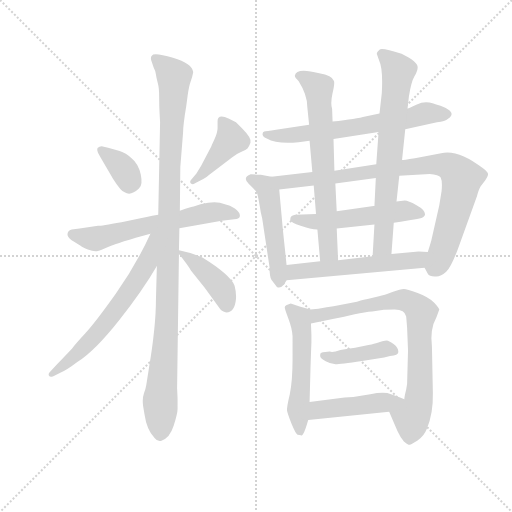
t = 0.00 s
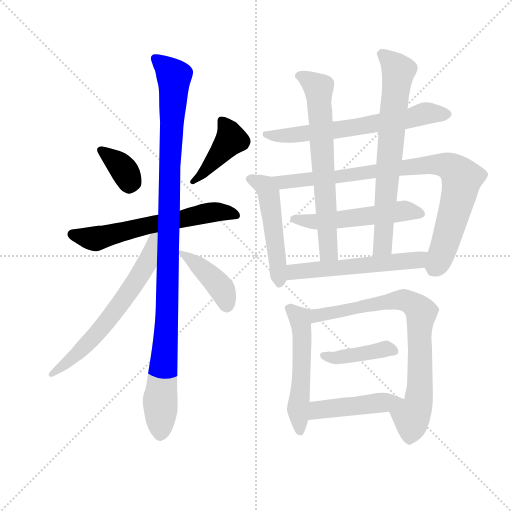
t = 2.52 s
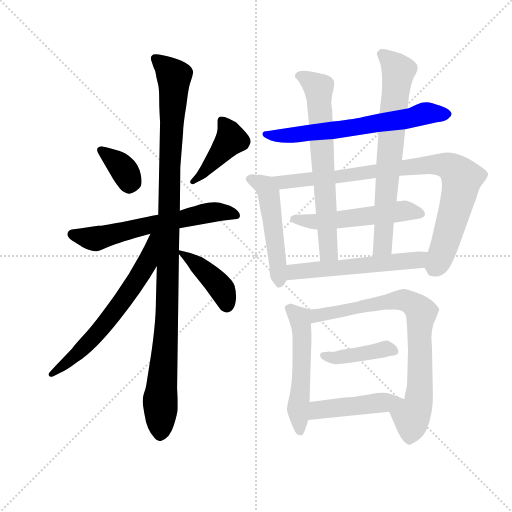
t = 5.04 s
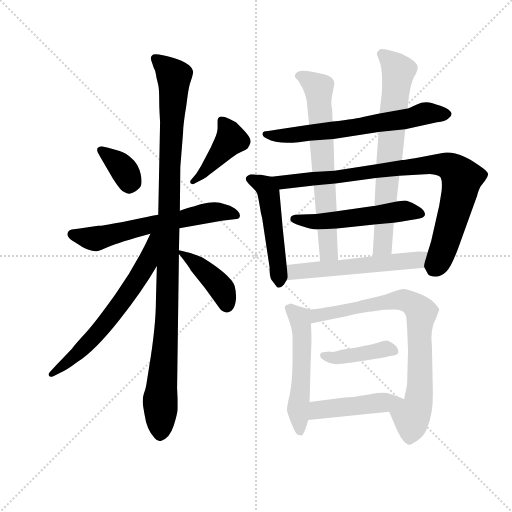
t = 7.56 s
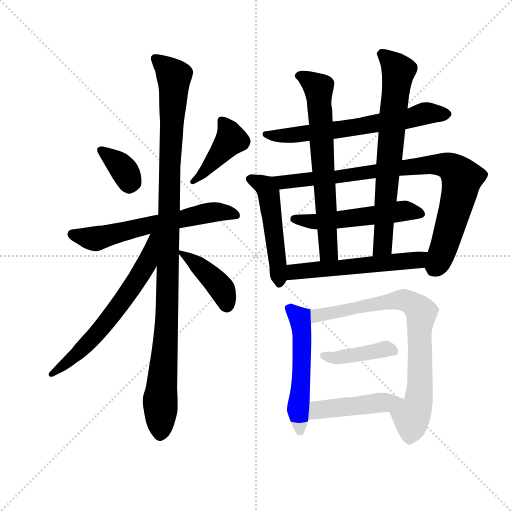
t = 10.08 s
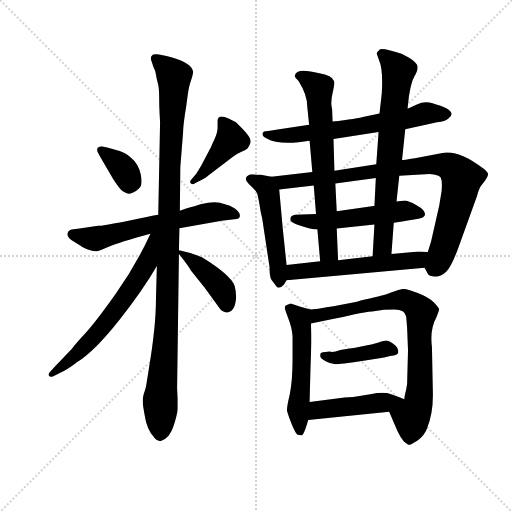
t = 12.60 s

The animated SVG that drew these frames (rendered in a browser with its animation timeline set to each time). Animation: 17 CSS @keyframes rules; one cycle of 12.60 s.

<svg version="1.1" viewBox="0 0 1024 1024" xmlns="http://www.w3.org/2000/svg">
  <g stroke="lightgray" stroke-dasharray="1,1" stroke-width="1" transform="scale(4, 4)">
    <line x1="0" y1="0" x2="256" y2="256"></line>
    <line x1="256" y1="0" x2="0" y2="256"></line>
    <line x1="128" y1="0" x2="128" y2="256"></line>
    <line x1="0" y1="128" x2="256" y2="128"></line>
  </g>
  <g transform="scale(0.92, -0.92) translate(60, -850)">
    <style type="text/css">
      
        @keyframes keyframes0 {
          from {
            stroke: blue;
            stroke-dashoffset: 358;
            stroke-width: 128;
          }
          54% {
            animation-timing-function: step-end;
            stroke: blue;
            stroke-dashoffset: 0;
            stroke-width: 128;
          }
          to {
            stroke: black;
            stroke-width: 1024;
          }
        }
        #make-me-a-hanzi-animation-0 {
          animation: keyframes0 0.5413411458333334s both;
          animation-delay: 0s;
          animation-timing-function: linear;
        }
      
        @keyframes keyframes1 {
          from {
            stroke: blue;
            stroke-dashoffset: 421;
            stroke-width: 128;
          }
          58% {
            animation-timing-function: step-end;
            stroke: blue;
            stroke-dashoffset: 0;
            stroke-width: 128;
          }
          to {
            stroke: black;
            stroke-width: 1024;
          }
        }
        #make-me-a-hanzi-animation-1 {
          animation: keyframes1 0.5926106770833334s both;
          animation-delay: 0.5413411458333334s;
          animation-timing-function: linear;
        }
      
        @keyframes keyframes2 {
          from {
            stroke: blue;
            stroke-dashoffset: 620;
            stroke-width: 128;
          }
          67% {
            animation-timing-function: step-end;
            stroke: blue;
            stroke-dashoffset: 0;
            stroke-width: 128;
          }
          to {
            stroke: black;
            stroke-width: 1024;
          }
        }
        #make-me-a-hanzi-animation-2 {
          animation: keyframes2 0.7545572916666666s both;
          animation-delay: 1.1339518229166667s;
          animation-timing-function: linear;
        }
      
        @keyframes keyframes3 {
          from {
            stroke: blue;
            stroke-dashoffset: 1093;
            stroke-width: 128;
          }
          78% {
            animation-timing-function: step-end;
            stroke: blue;
            stroke-dashoffset: 0;
            stroke-width: 128;
          }
          to {
            stroke: black;
            stroke-width: 1024;
          }
        }
        #make-me-a-hanzi-animation-3 {
          animation: keyframes3 1.1394856770833333s both;
          animation-delay: 1.8885091145833335s;
          animation-timing-function: linear;
        }
      
        @keyframes keyframes4 {
          from {
            stroke: blue;
            stroke-dashoffset: 643;
            stroke-width: 128;
          }
          68% {
            animation-timing-function: step-end;
            stroke: blue;
            stroke-dashoffset: 0;
            stroke-width: 128;
          }
          to {
            stroke: black;
            stroke-width: 1024;
          }
        }
        #make-me-a-hanzi-animation-4 {
          animation: keyframes4 0.7732747395833334s both;
          animation-delay: 3.027994791666667s;
          animation-timing-function: linear;
        }
      
        @keyframes keyframes5 {
          from {
            stroke: blue;
            stroke-dashoffset: 412;
            stroke-width: 128;
          }
          57% {
            animation-timing-function: step-end;
            stroke: blue;
            stroke-dashoffset: 0;
            stroke-width: 128;
          }
          to {
            stroke: black;
            stroke-width: 1024;
          }
        }
        #make-me-a-hanzi-animation-5 {
          animation: keyframes5 0.5852864583333334s both;
          animation-delay: 3.8012695312500004s;
          animation-timing-function: linear;
        }
      
        @keyframes keyframes6 {
          from {
            stroke: blue;
            stroke-dashoffset: 650;
            stroke-width: 128;
          }
          68% {
            animation-timing-function: step-end;
            stroke: blue;
            stroke-dashoffset: 0;
            stroke-width: 128;
          }
          to {
            stroke: black;
            stroke-width: 1024;
          }
        }
        #make-me-a-hanzi-animation-6 {
          animation: keyframes6 0.7789713541666666s both;
          animation-delay: 4.386555989583334s;
          animation-timing-function: linear;
        }
      
        @keyframes keyframes7 {
          from {
            stroke: blue;
            stroke-dashoffset: 503;
            stroke-width: 128;
          }
          62% {
            animation-timing-function: step-end;
            stroke: blue;
            stroke-dashoffset: 0;
            stroke-width: 128;
          }
          to {
            stroke: black;
            stroke-width: 1024;
          }
        }
        #make-me-a-hanzi-animation-7 {
          animation: keyframes7 0.6593424479166666s both;
          animation-delay: 5.165527343750001s;
          animation-timing-function: linear;
        }
      
        @keyframes keyframes8 {
          from {
            stroke: blue;
            stroke-dashoffset: 886;
            stroke-width: 128;
          }
          74% {
            animation-timing-function: step-end;
            stroke: blue;
            stroke-dashoffset: 0;
            stroke-width: 128;
          }
          to {
            stroke: black;
            stroke-width: 1024;
          }
        }
        #make-me-a-hanzi-animation-8 {
          animation: keyframes8 0.9710286458333334s both;
          animation-delay: 5.824869791666668s;
          animation-timing-function: linear;
        }
      
        @keyframes keyframes9 {
          from {
            stroke: blue;
            stroke-dashoffset: 534;
            stroke-width: 128;
          }
          63% {
            animation-timing-function: step-end;
            stroke: blue;
            stroke-dashoffset: 0;
            stroke-width: 128;
          }
          to {
            stroke: black;
            stroke-width: 1024;
          }
        }
        #make-me-a-hanzi-animation-9 {
          animation: keyframes9 0.6845703125s both;
          animation-delay: 6.795898437500001s;
          animation-timing-function: linear;
        }
      
        @keyframes keyframes10 {
          from {
            stroke: blue;
            stroke-dashoffset: 681;
            stroke-width: 128;
          }
          69% {
            animation-timing-function: step-end;
            stroke: blue;
            stroke-dashoffset: 0;
            stroke-width: 128;
          }
          to {
            stroke: black;
            stroke-width: 1024;
          }
        }
        #make-me-a-hanzi-animation-10 {
          animation: keyframes10 0.80419921875s both;
          animation-delay: 7.480468750000001s;
          animation-timing-function: linear;
        }
      
        @keyframes keyframes11 {
          from {
            stroke: blue;
            stroke-dashoffset: 711;
            stroke-width: 128;
          }
          70% {
            animation-timing-function: step-end;
            stroke: blue;
            stroke-dashoffset: 0;
            stroke-width: 128;
          }
          to {
            stroke: black;
            stroke-width: 1024;
          }
        }
        #make-me-a-hanzi-animation-11 {
          animation: keyframes11 0.82861328125s both;
          animation-delay: 8.28466796875s;
          animation-timing-function: linear;
        }
      
        @keyframes keyframes12 {
          from {
            stroke: blue;
            stroke-dashoffset: 562;
            stroke-width: 128;
          }
          65% {
            animation-timing-function: step-end;
            stroke: blue;
            stroke-dashoffset: 0;
            stroke-width: 128;
          }
          to {
            stroke: black;
            stroke-width: 1024;
          }
        }
        #make-me-a-hanzi-animation-12 {
          animation: keyframes12 0.7073567708333334s both;
          animation-delay: 9.11328125s;
          animation-timing-function: linear;
        }
      
        @keyframes keyframes13 {
          from {
            stroke: blue;
            stroke-dashoffset: 532;
            stroke-width: 128;
          }
          63% {
            animation-timing-function: step-end;
            stroke: blue;
            stroke-dashoffset: 0;
            stroke-width: 128;
          }
          to {
            stroke: black;
            stroke-width: 1024;
          }
        }
        #make-me-a-hanzi-animation-13 {
          animation: keyframes13 0.6829427083333334s both;
          animation-delay: 9.820638020833334s;
          animation-timing-function: linear;
        }
      
        @keyframes keyframes14 {
          from {
            stroke: blue;
            stroke-dashoffset: 785;
            stroke-width: 128;
          }
          72% {
            animation-timing-function: step-end;
            stroke: blue;
            stroke-dashoffset: 0;
            stroke-width: 128;
          }
          to {
            stroke: black;
            stroke-width: 1024;
          }
        }
        #make-me-a-hanzi-animation-14 {
          animation: keyframes14 0.8888346354166666s both;
          animation-delay: 10.503580729166668s;
          animation-timing-function: linear;
        }
      
        @keyframes keyframes15 {
          from {
            stroke: blue;
            stroke-dashoffset: 416;
            stroke-width: 128;
          }
          58% {
            animation-timing-function: step-end;
            stroke: blue;
            stroke-dashoffset: 0;
            stroke-width: 128;
          }
          to {
            stroke: black;
            stroke-width: 1024;
          }
        }
        #make-me-a-hanzi-animation-15 {
          animation: keyframes15 0.5885416666666666s both;
          animation-delay: 11.392415364583334s;
          animation-timing-function: linear;
        }
      
        @keyframes keyframes16 {
          from {
            stroke: blue;
            stroke-dashoffset: 457;
            stroke-width: 128;
          }
          60% {
            animation-timing-function: step-end;
            stroke: blue;
            stroke-dashoffset: 0;
            stroke-width: 128;
          }
          to {
            stroke: black;
            stroke-width: 1024;
          }
        }
        #make-me-a-hanzi-animation-16 {
          animation: keyframes16 0.6219075520833334s both;
          animation-delay: 11.98095703125s;
          animation-timing-function: linear;
        }
      
    </style>
    
      <path d="M 159 507 L 186 461 Q 203 434 211 432 Q 224 423 242 440 Q 251 447 246 470.5 Q 241 494 226 506 Q 214 518 200 522 Q 186 526 175 529 L 161 532 Q 156 532 152 528 Q 150 523 153 518 L 159 507 Z" fill="lightgray"></path>
    
      <path d="M 382 461 Q 390 465 395 470 L 445 508 Q 455 516 465 520 Q 475 524 478 527 Q 481 530 484.5 539.5 Q 488 549 466 571 L 453 584 L 438 592 Q 413 604 413 587 L 413 572 Q 413 562 406 547 Q 399 532 399 531 L 377 489 L 367 473 L 357 461 Q 351 455 355 451 Q 360 448 365 452 L 382 461 Z" fill="lightgray"></path>
    
      <path d="M 330 354 L 422 370 L 454 374 Q 462 375 461.5 382 Q 461 389 450.5 396.5 Q 440 404 429 406 L 418 409 Q 404 413 376 406 L 361 401 Q 358 401 331 392 L 284 383 L 271 381 L 259 378 L 248 376 L 204 367 Q 160 359 153 359 L 113 353 L 96 351 Q 89 350 87 343 Q 85 336 95 328 L 116 315 Q 119 312 131 307.5 Q 143 303 150.5 304 Q 158 305 177.5 314 Q 197 323 267 342 L 330 354 Z" fill="lightgray"></path>
    
      <path d="M 264 51 L 258 13 Q 257 6 253 -5 Q 249 -16 251 -32 L 254 -50 Q 259 -85 276 -102 Q 283 -111 291 -108 Q 309 -102 317.5 -75.5 Q 326 -49 326 -39 L 326 -16 L 325 6 L 329 298 L 329 306 L 330 354 L 331 392 L 332 487 L 338 562 Q 338 578 345 620 L 348 643 Q 351 664 354.5 673 Q 358 682 360 693 Q 358 712 316 724.5 Q 274 737 270 729 Q 266 725 270 715 L 274 703 Q 278 696 279 688 Q 280 680 283 669.5 Q 286 659 286 639.5 Q 286 620 287 602 L 288 584 L 284 383 L 281 272 L 279 199 Q 279 141 264 51 Z" fill="lightgray"></path>
    
      <path d="M 267 342 Q 236 274 192 212 Q 148 150 125 125 Q 102 100 98 94 Q 93 88 62 56 L 48 41 Q 45 38 46 34 Q 47 29 56 32 L 70 39 Q 86 46 108 63 Q 146 87 199 154 Q 251 220 281 272 C 333 360 280 369 267 342 Z" fill="lightgray"></path>
    
      <path d="M 329 298 Q 349 273 355 262 Q 387 224 415 183 Q 421 173 430 171 Q 450 169 453 200 Q 454 214 450 229 Q 440 253 380 290 Q 359 300 329 306 C 321 308 321 308 329 298 Z" fill="lightgray"></path>
    
      <path d="M 665 548 L 763 563 L 821 569 L 890 584 Q 908 586 914 592 Q 932 604 908 616 Q 886 624 873.5 627 Q 861 630 845 622.5 Q 829 615 826 614 L 765 603 L 734 597 Q 716 592 663 586 L 612 579 L 540 568 Q 518 565 514.5 564 Q 511 563 511 560 Q 509 554 520 549 Q 543 536 589 541 L 613 544 L 665 548 Z" fill="lightgray"></path>
    
      <path d="M 555 350 L 547 438 C 545 463 545 463 530 466 L 507 470 Q 493 471 485 471 Q 466 464 481 450 Q 496 436 499 430 Q 501 424 505 400 L 507 388 L 510 375 L 526 269 Q 526 248 530 242 L 542 226 Q 549 222 557 231 L 563 241 C 566 246 566 246 563 274 L 555 350 Z" fill="lightgray"></path>
    
      <path d="M 895 404 L 878 329 Q 878 328 870 302 C 861 273 861 271 863 268 L 870 255 Q 873 249 885 249 Q 897 247 910 259 Q 922 271 938 316 L 977 424 Q 981 439 985 445 Q 989 450 995 458 Q 1000 465 1001 470 Q 1002 475 990 484 Q 936 526 899 517 L 842 506 Q 816 502 814 502 L 758 493 L 667 479 L 619 476 L 530 466 C 500 463 517 434 547 438 L 622 447 L 669 451 L 757 463 L 808 468 L 874 472 Q 894 471 898 464 Q 902 456 900 435 L 895 404 Z" fill="lightgray"></path>
    
      <path d="M 796 366 L 811 368 L 833 372 Q 864 374 864 384 Q 864 394 845.5 404 Q 827 414 820 414 L 802 412 L 754 402 L 752 402 L 672 391 L 627 385 L 582 383 Q 575 381 573 379.5 Q 571 378 571 372 Q 572 367 593.5 359 Q 615 351 630 351 L 672 353 L 754 362 L 796 366 Z" fill="lightgray"></path>
    
      <path d="M 672 391 L 669 451 L 667 479 L 665 548 L 663 586 L 662 613 Q 658 626 663 648 Q 668 669 666 674 Q 662 687 634 691 Q 584 704 581 686 Q 580 682 589 674 Q 608 644 608 618 L 612 579 L 613 544 L 619 476 L 622 447 L 627 385 L 630 351 L 636 282 C 639 252 676 254 675 284 L 672 353 L 672 391 Z" fill="lightgray"></path>
    
      <path d="M 791 298 L 796 366 L 802 412 L 808 468 L 814 502 L 821 569 L 826 614 L 829 641 Q 834 672 841 684 Q 848 696 848 704 Q 848 716 813 733 Q 770 747 765 742 Q 759 737 759 733 Q 763 722 764 719 Q 773 700 770 648 L 765 603 L 763 563 L 758 493 L 757 463 L 754 402 L 754 362 L 750 293 C 748 263 789 268 791 298 Z" fill="lightgray"></path>
    
      <path d="M 870 302 L 850 303 L 791 298 L 750 293 L 675 284 L 636 282 L 563 274 C 533 271 533 238 563 241 L 863 268 C 893 271 900 301 870 302 Z" fill="lightgray"></path>
    
      <path d="M 613 -24 L 615 50 L 616 80 L 617 106 L 617 122 L 616 147 C 615 177 615 177 615 177 L 593 183 L 572 190 Q 559 186 559 182 Q 559 178 567 157 Q 575 136 576 119 L 576 69 Q 576 23 570 -7 Q 563 -36 564 -43 Q 565 -49 574 -72 Q 583 -94 587 -95 Q 591 -96 594 -96 Q 599 -102 610 -63 L 613 -24 Z" fill="lightgray"></path>
    
      <path d="M 616 147 L 637 151 L 666 157 Q 687 161 711 167 Q 734 172 749 173 L 771 176 Q 775 177 798 177 Q 820 177 823 162 L 825 138 L 827 88 L 825 15 L 823 3 Q 819 -13 819 -18 C 814 -48 774 -17 786 -45 L 804 -87 Q 810 -100 818 -110 Q 824 -115 828 -117 Q 831 -118 847 -108 Q 862 -98 868 -82 Q 882 -49 881 -4 L 879 96 Q 874 134 889 161 L 895 177 Q 895 180 884 192 Q 872 204 848 213 Q 824 222 818 222 Q 811 222 793 215 Q 775 208 764 206 L 739 200 Q 721 196 716 194 L 665 184 L 650 182 L 632 179 L 615 177 C 585 173 587 141 616 147 Z" fill="lightgray"></path>
    
      <path d="M 775 73 L 788 76 Q 806 78 806 85 Q 806 94 795.5 102 Q 785 110 781 110 Q 777 110 771 108 L 761 105 Q 755 103 741 100 L 712 94 Q 697 92 680 89 Q 662 83 657 86 L 642 84 Q 638 83 637 82 Q 636 81 636 76 Q 636 71 648 64.5 Q 660 58 669.5 58 Q 679 58 727 65 L 775 73 Z" fill="lightgray"></path>
    
      <path d="M 819 -18 L 807 -13 Q 804 -12 790 -7 Q 776 -1 745 -7 L 708 -13 L 689 -14 L 613 -24 C 583 -28 580 -66 610 -63 L 786 -45 C 816 -42 847 -30 819 -18 Z" fill="lightgray"></path>
    
    
      <clipPath id="make-me-a-hanzi-clip-0">
        <path d="M 159 507 L 186 461 Q 203 434 211 432 Q 224 423 242 440 Q 251 447 246 470.5 Q 241 494 226 506 Q 214 518 200 522 Q 186 526 175 529 L 161 532 Q 156 532 152 528 Q 150 523 153 518 L 159 507 Z"></path>
      </clipPath>
      <path clip-path="url(#make-me-a-hanzi-clip-0)" d="M 159 524 L 209 481 L 221 447" fill="none" id="make-me-a-hanzi-animation-0" stroke-dasharray="230 460" stroke-linecap="round"></path>
    
      <clipPath id="make-me-a-hanzi-clip-1">
        <path d="M 382 461 Q 390 465 395 470 L 445 508 Q 455 516 465 520 Q 475 524 478 527 Q 481 530 484.5 539.5 Q 488 549 466 571 L 453 584 L 438 592 Q 413 604 413 587 L 413 572 Q 413 562 406 547 Q 399 532 399 531 L 377 489 L 367 473 L 357 461 Q 351 455 355 451 Q 360 448 365 452 L 382 461 Z"></path>
      </clipPath>
      <path clip-path="url(#make-me-a-hanzi-clip-1)" d="M 426 585 L 442 547 L 383 474 L 360 455" fill="none" id="make-me-a-hanzi-animation-1" stroke-dasharray="293 586" stroke-linecap="round"></path>
    
      <clipPath id="make-me-a-hanzi-clip-2">
        <path d="M 330 354 L 422 370 L 454 374 Q 462 375 461.5 382 Q 461 389 450.5 396.5 Q 440 404 429 406 L 418 409 Q 404 413 376 406 L 361 401 Q 358 401 331 392 L 284 383 L 271 381 L 259 378 L 248 376 L 204 367 Q 160 359 153 359 L 113 353 L 96 351 Q 89 350 87 343 Q 85 336 95 328 L 116 315 Q 119 312 131 307.5 Q 143 303 150.5 304 Q 158 305 177.5 314 Q 197 323 267 342 L 330 354 Z"></path>
      </clipPath>
      <path clip-path="url(#make-me-a-hanzi-clip-2)" d="M 97 341 L 144 331 L 389 387 L 430 389 L 453 383" fill="none" id="make-me-a-hanzi-animation-2" stroke-dasharray="492 984" stroke-linecap="round"></path>
    
      <clipPath id="make-me-a-hanzi-clip-3">
        <path d="M 264 51 L 258 13 Q 257 6 253 -5 Q 249 -16 251 -32 L 254 -50 Q 259 -85 276 -102 Q 283 -111 291 -108 Q 309 -102 317.5 -75.5 Q 326 -49 326 -39 L 326 -16 L 325 6 L 329 298 L 329 306 L 330 354 L 331 392 L 332 487 L 338 562 Q 338 578 345 620 L 348 643 Q 351 664 354.5 673 Q 358 682 360 693 Q 358 712 316 724.5 Q 274 737 270 729 Q 266 725 270 715 L 274 703 Q 278 696 279 688 Q 280 680 283 669.5 Q 286 659 286 639.5 Q 286 620 287 602 L 288 584 L 284 383 L 281 272 L 279 199 Q 279 141 264 51 Z"></path>
      </clipPath>
      <path clip-path="url(#make-me-a-hanzi-clip-3)" d="M 277 722 L 318 684 L 303 167 L 287 -96" fill="none" id="make-me-a-hanzi-animation-3" stroke-dasharray="965 1930" stroke-linecap="round"></path>
    
      <clipPath id="make-me-a-hanzi-clip-4">
        <path d="M 267 342 Q 236 274 192 212 Q 148 150 125 125 Q 102 100 98 94 Q 93 88 62 56 L 48 41 Q 45 38 46 34 Q 47 29 56 32 L 70 39 Q 86 46 108 63 Q 146 87 199 154 Q 251 220 281 272 C 333 360 280 369 267 342 Z"></path>
      </clipPath>
      <path clip-path="url(#make-me-a-hanzi-clip-4)" d="M 280 338 L 271 332 L 253 267 L 178 157 L 105 78 L 51 36" fill="none" id="make-me-a-hanzi-animation-4" stroke-dasharray="515 1030" stroke-linecap="round"></path>
    
      <clipPath id="make-me-a-hanzi-clip-5">
        <path d="M 329 298 Q 349 273 355 262 Q 387 224 415 183 Q 421 173 430 171 Q 450 169 453 200 Q 454 214 450 229 Q 440 253 380 290 Q 359 300 329 306 C 321 308 321 308 329 298 Z"></path>
      </clipPath>
      <path clip-path="url(#make-me-a-hanzi-clip-5)" d="M 336 302 L 339 293 L 379 268 L 414 232 L 429 207 L 433 187" fill="none" id="make-me-a-hanzi-animation-5" stroke-dasharray="284 568" stroke-linecap="round"></path>
    
      <clipPath id="make-me-a-hanzi-clip-6">
        <path d="M 665 548 L 763 563 L 821 569 L 890 584 Q 908 586 914 592 Q 932 604 908 616 Q 886 624 873.5 627 Q 861 630 845 622.5 Q 829 615 826 614 L 765 603 L 734 597 Q 716 592 663 586 L 612 579 L 540 568 Q 518 565 514.5 564 Q 511 563 511 560 Q 509 554 520 549 Q 543 536 589 541 L 613 544 L 665 548 Z"></path>
      </clipPath>
      <path clip-path="url(#make-me-a-hanzi-clip-6)" d="M 519 557 L 564 555 L 644 564 L 812 589 L 860 603 L 909 603" fill="none" id="make-me-a-hanzi-animation-6" stroke-dasharray="522 1044" stroke-linecap="round"></path>
    
      <clipPath id="make-me-a-hanzi-clip-7">
        <path d="M 555 350 L 547 438 C 545 463 545 463 530 466 L 507 470 Q 493 471 485 471 Q 466 464 481 450 Q 496 436 499 430 Q 501 424 505 400 L 507 388 L 510 375 L 526 269 Q 526 248 530 242 L 542 226 Q 549 222 557 231 L 563 241 C 566 246 566 246 563 274 L 555 350 Z"></path>
      </clipPath>
      <path clip-path="url(#make-me-a-hanzi-clip-7)" d="M 485 460 L 516 445 L 524 429 L 547 236" fill="none" id="make-me-a-hanzi-animation-7" stroke-dasharray="375 750" stroke-linecap="round"></path>
    
      <clipPath id="make-me-a-hanzi-clip-8">
        <path d="M 895 404 L 878 329 Q 878 328 870 302 C 861 273 861 271 863 268 L 870 255 Q 873 249 885 249 Q 897 247 910 259 Q 922 271 938 316 L 977 424 Q 981 439 985 445 Q 989 450 995 458 Q 1000 465 1001 470 Q 1002 475 990 484 Q 936 526 899 517 L 842 506 Q 816 502 814 502 L 758 493 L 667 479 L 619 476 L 530 466 C 500 463 517 434 547 438 L 622 447 L 669 451 L 757 463 L 808 468 L 874 472 Q 894 471 898 464 Q 902 456 900 435 L 895 404 Z"></path>
      </clipPath>
      <path clip-path="url(#make-me-a-hanzi-clip-8)" d="M 538 464 L 556 454 L 834 489 L 896 493 L 921 486 L 944 460 L 939 430 L 907 316 L 882 264" fill="none" id="make-me-a-hanzi-animation-8" stroke-dasharray="758 1516" stroke-linecap="round"></path>
    
      <clipPath id="make-me-a-hanzi-clip-9">
        <path d="M 796 366 L 811 368 L 833 372 Q 864 374 864 384 Q 864 394 845.5 404 Q 827 414 820 414 L 802 412 L 754 402 L 752 402 L 672 391 L 627 385 L 582 383 Q 575 381 573 379.5 Q 571 378 571 372 Q 572 367 593.5 359 Q 615 351 630 351 L 672 353 L 754 362 L 796 366 Z"></path>
      </clipPath>
      <path clip-path="url(#make-me-a-hanzi-clip-9)" d="M 579 374 L 626 368 L 818 392 L 855 386" fill="none" id="make-me-a-hanzi-animation-9" stroke-dasharray="406 812" stroke-linecap="round"></path>
    
      <clipPath id="make-me-a-hanzi-clip-10">
        <path d="M 672 391 L 669 451 L 667 479 L 665 548 L 663 586 L 662 613 Q 658 626 663 648 Q 668 669 666 674 Q 662 687 634 691 Q 584 704 581 686 Q 580 682 589 674 Q 608 644 608 618 L 612 579 L 613 544 L 619 476 L 622 447 L 627 385 L 630 351 L 636 282 C 639 252 676 254 675 284 L 672 353 L 672 391 Z"></path>
      </clipPath>
      <path clip-path="url(#make-me-a-hanzi-clip-10)" d="M 591 684 L 603 682 L 633 659 L 653 318 L 655 302 L 668 291" fill="none" id="make-me-a-hanzi-animation-10" stroke-dasharray="553 1106" stroke-linecap="round"></path>
    
      <clipPath id="make-me-a-hanzi-clip-11">
        <path d="M 791 298 L 796 366 L 802 412 L 808 468 L 814 502 L 821 569 L 826 614 L 829 641 Q 834 672 841 684 Q 848 696 848 704 Q 848 716 813 733 Q 770 747 765 742 Q 759 737 759 733 Q 763 722 764 719 Q 773 700 770 648 L 765 603 L 763 563 L 758 493 L 757 463 L 754 402 L 754 362 L 750 293 C 748 263 789 268 791 298 Z"></path>
      </clipPath>
      <path clip-path="url(#make-me-a-hanzi-clip-11)" d="M 770 733 L 806 693 L 782 470 L 773 320 L 756 300" fill="none" id="make-me-a-hanzi-animation-11" stroke-dasharray="583 1166" stroke-linecap="round"></path>
    
      <clipPath id="make-me-a-hanzi-clip-12">
        <path d="M 870 302 L 850 303 L 791 298 L 750 293 L 675 284 L 636 282 L 563 274 C 533 271 533 238 563 241 L 863 268 C 893 271 900 301 870 302 Z"></path>
      </clipPath>
      <path clip-path="url(#make-me-a-hanzi-clip-12)" d="M 570 247 L 577 258 L 838 283 L 865 297" fill="none" id="make-me-a-hanzi-animation-12" stroke-dasharray="434 868" stroke-linecap="round"></path>
    
      <clipPath id="make-me-a-hanzi-clip-13">
        <path d="M 613 -24 L 615 50 L 616 80 L 617 106 L 617 122 L 616 147 C 615 177 615 177 615 177 L 593 183 L 572 190 Q 559 186 559 182 Q 559 178 567 157 Q 575 136 576 119 L 576 69 Q 576 23 570 -7 Q 563 -36 564 -43 Q 565 -49 574 -72 Q 583 -94 587 -95 Q 591 -96 594 -96 Q 599 -102 610 -63 L 613 -24 Z"></path>
      </clipPath>
      <path clip-path="url(#make-me-a-hanzi-clip-13)" d="M 569 180 L 591 158 L 595 140 L 596 58 L 588 -33 L 594 -86" fill="none" id="make-me-a-hanzi-animation-13" stroke-dasharray="404 808" stroke-linecap="round"></path>
    
      <clipPath id="make-me-a-hanzi-clip-14">
        <path d="M 616 147 L 637 151 L 666 157 Q 687 161 711 167 Q 734 172 749 173 L 771 176 Q 775 177 798 177 Q 820 177 823 162 L 825 138 L 827 88 L 825 15 L 823 3 Q 819 -13 819 -18 C 814 -48 774 -17 786 -45 L 804 -87 Q 810 -100 818 -110 Q 824 -115 828 -117 Q 831 -118 847 -108 Q 862 -98 868 -82 Q 882 -49 881 -4 L 879 96 Q 874 134 889 161 L 895 177 Q 895 180 884 192 Q 872 204 848 213 Q 824 222 818 222 Q 811 222 793 215 Q 775 208 764 206 L 739 200 Q 721 196 716 194 L 665 184 L 650 182 L 632 179 L 615 177 C 585 173 587 141 616 147 Z"></path>
      </clipPath>
      <path clip-path="url(#make-me-a-hanzi-clip-14)" d="M 620 155 L 648 168 L 818 198 L 852 176 L 856 169 L 851 -12 L 835 -57 L 828 -105" fill="none" id="make-me-a-hanzi-animation-14" stroke-dasharray="657 1314" stroke-linecap="round"></path>
    
      <clipPath id="make-me-a-hanzi-clip-15">
        <path d="M 775 73 L 788 76 Q 806 78 806 85 Q 806 94 795.5 102 Q 785 110 781 110 Q 777 110 771 108 L 761 105 Q 755 103 741 100 L 712 94 Q 697 92 680 89 Q 662 83 657 86 L 642 84 Q 638 83 637 82 Q 636 81 636 76 Q 636 71 648 64.5 Q 660 58 669.5 58 Q 679 58 727 65 L 775 73 Z"></path>
      </clipPath>
      <path clip-path="url(#make-me-a-hanzi-clip-15)" d="M 641 78 L 666 71 L 782 92 L 797 87" fill="none" id="make-me-a-hanzi-animation-15" stroke-dasharray="288 576" stroke-linecap="round"></path>
    
      <clipPath id="make-me-a-hanzi-clip-16">
        <path d="M 819 -18 L 807 -13 Q 804 -12 790 -7 Q 776 -1 745 -7 L 708 -13 L 689 -14 L 613 -24 C 583 -28 580 -66 610 -63 L 786 -45 C 816 -42 847 -30 819 -18 Z"></path>
      </clipPath>
      <path clip-path="url(#make-me-a-hanzi-clip-16)" d="M 617 -57 L 638 -40 L 811 -20" fill="none" id="make-me-a-hanzi-animation-16" stroke-dasharray="329 658" stroke-linecap="round"></path>
    
  </g>
</svg>
